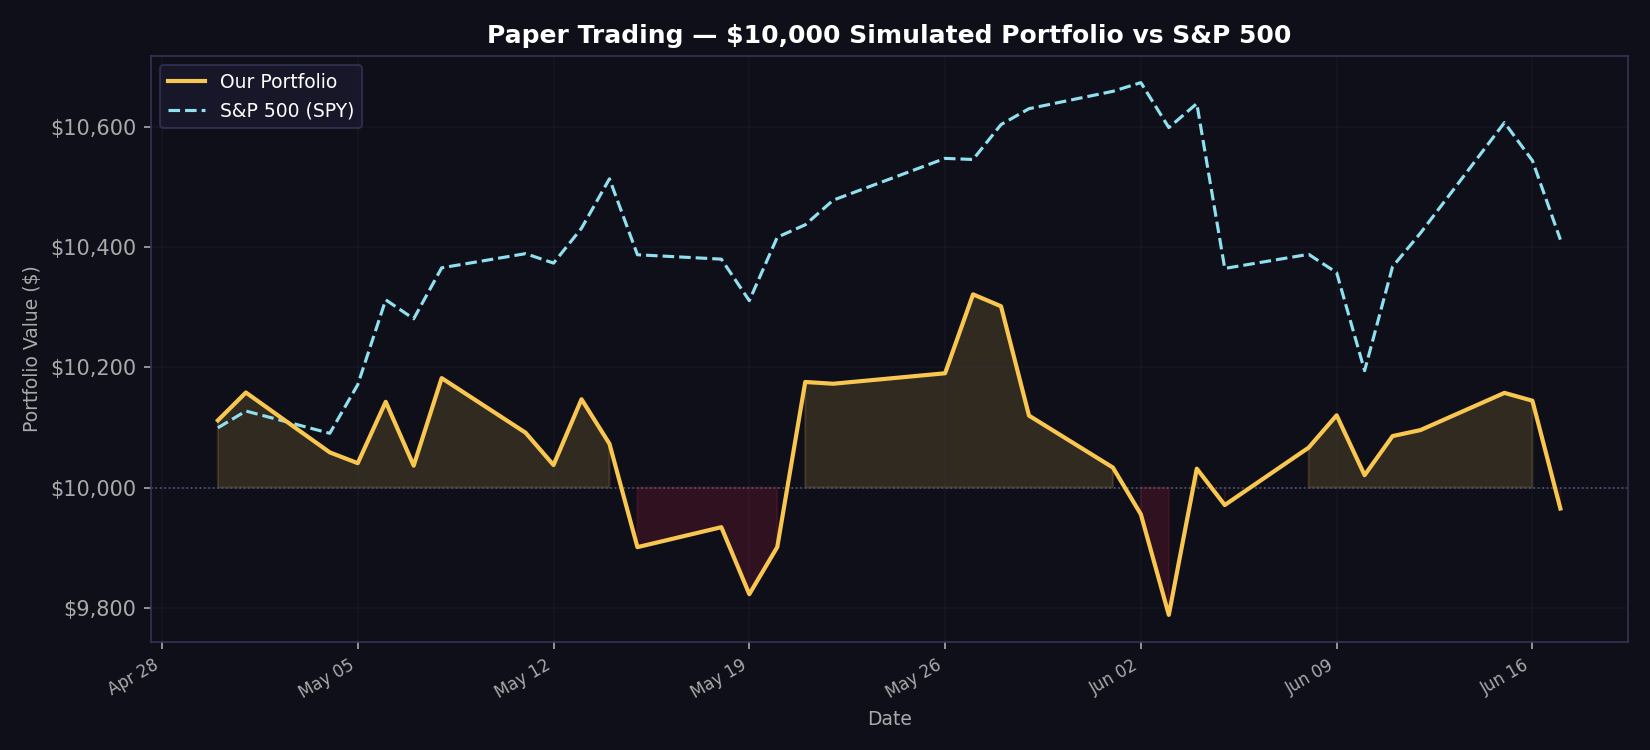

The table this chart was drawn from, first rows:
date, portfolio_value, spy_value, daily_return
2026-04-30, 10112, 10100, 0.01119
2026-05-01, 10158, 10127, 0.004583
2026-05-04, 10059, 10090, -0.009815
2026-05-05, 10041, 10171, -0.001784
2026-05-06, 10143, 10313, 0.01018
2026-05-07, 10036, 10281, -0.01048
2026-05-08, 10182, 10366, 0.01453
2026-05-11, 10091, 10390, -0.008929
2026-05-12, 10037, 10374, -0.005339
2026-05-13, 10147, 10432, 0.01091
2026-05-14, 10073, 10514, -0.007306
2026-05-15, 9901, 10388, -0.01709
2026-05-18, 9934, 10380, 0.003357
2026-05-19, 9822, 10311, -0.01123
2026-05-20, 9901, 10417, 0.007994
2026-05-21, 10176, 10438, 0.02777
2026-05-22, 10173, 10479, -0.000287
2026-05-26, 10190, 10548, 0.001716
2026-05-27, 10322, 10546, 0.0129
2026-05-28, 10302, 10605, -0.001918
2026-05-29, 10120, 10631, -0.01768
2026-06-01, 10033, 10660, -0.008545
2026-06-02, 9955, 10674, -0.007763
2026-06-03, 9788, 10600, -0.01683
2026-06-04, 10031, 10640, 0.02489
2026-06-05, 9971, 10365, -0.006038
2026-06-08, 10067, 10388, 0.00959
2026-06-09, 10120, 10358, 0.005348
2026-06-10, 10021, 10195, -0.009852
2026-06-11, 10086, 10368, 0.006497
2026-06-12, 10096, 10424, 0.000993
2026-06-15, 10158, 10608, 0.006132
2026-06-16, 10145, 10545, -0.001284
2026-06-17, 9965, 10413, -0.0177
